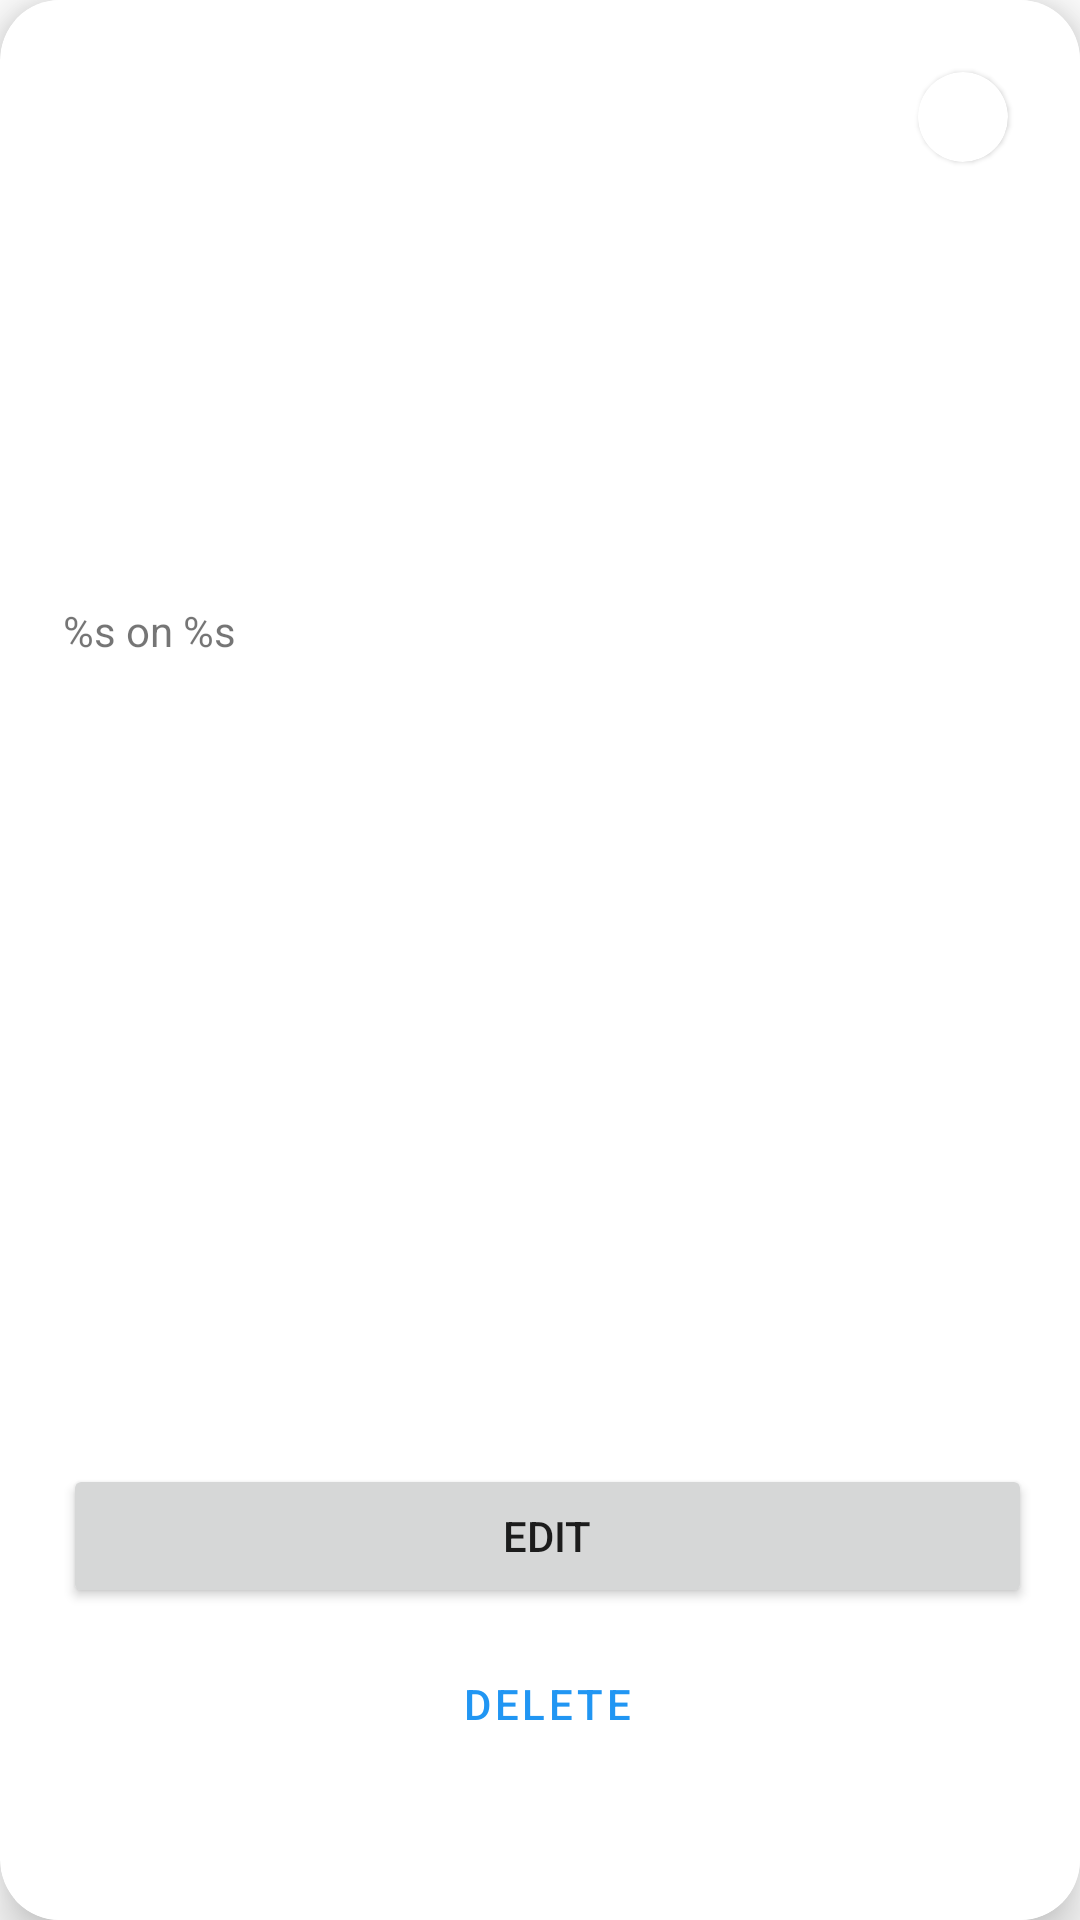

The Android layout XML behind this screen, and the referenced resources:
<!-- AndroidManifest.xml: application theme Theme.Todoslist -->
<!-- res/layout/fragment_todo_detail.xml -->
<?xml version="1.0" encoding="utf-8"?>
<com.google.android.material.card.MaterialCardView xmlns:android="http://schemas.android.com/apk/res/android"
    xmlns:app="http://schemas.android.com/apk/res-auto"
    xmlns:tools="http://schemas.android.com/tools"
    android:layout_width="match_parent"
    android:layout_height="match_parent"
    android:layout_margin="@dimen/half_margin"
    app:cardCornerRadius="20dp"
    app:cardElevation="10dp">

    <androidx.constraintlayout.widget.ConstraintLayout
        android:layout_width="match_parent"
        android:layout_height="match_parent"
        android:layout_marginStart="5dp"
        android:background="@color/white"
        android:padding="@dimen/padding">

        <TextView
            android:id="@+id/todo_detail_name"
            android:layout_width="wrap_content"
            android:layout_height="wrap_content"
            android:layout_marginStart="@dimen/half_margin"
            android:layout_marginTop="@dimen/half_margin"
            android:textColor="@color/black"
            android:textSize="@dimen/title"
            app:layout_constraintStart_toStartOf="parent"
            app:layout_constraintTop_toTopOf="parent"
            tools:text="@string/name" />

        <TextView
            android:id="@+id/todo_detail_description"
            android:layout_width="match_parent"
            android:layout_height="wrap_content"
            android:layout_marginTop="64dp"
            android:maxLines="10"
            android:textColor="@color/black"
            android:textSize="@dimen/subtitle"
            app:layout_constraintStart_toStartOf="parent"
            app:layout_constraintTop_toBottomOf="@+id/todo_detail_name"
            tools:lines="4"
            tools:text="@string/todo_description" />

        <TextView
            android:id="@+id/todo_detail_date"
            android:layout_width="wrap_content"
            android:layout_height="wrap_content"
            android:layout_marginTop="64dp"
            android:text="@string/todo_date"
            app:layout_constraintStart_toStartOf="parent"
            app:layout_constraintTop_toBottomOf="@+id/todo_detail_description" />

        <com.google.android.material.card.MaterialCardView
            android:id="@+id/todo_detail_priority"
            android:layout_width="30dp"
            android:layout_height="30dp"
            android:layout_marginTop="@dimen/half_margin"
            android:layout_marginEnd="@dimen/half_margin"
            app:cardCornerRadius="50dp"
            app:layout_constraintEnd_toEndOf="parent"
            app:layout_constraintTop_toTopOf="parent" />

        <TextView
            android:id="@+id/todo_detail_category"
            android:layout_width="wrap_content"
            android:layout_height="wrap_content"
            android:layout_marginTop="64dp"
            app:layout_constraintEnd_toEndOf="parent"
            app:layout_constraintTop_toBottomOf="@+id/todo_detail_description"
            tools:text="@string/category" />

        <Button
            android:id="@+id/todo_edit_button"
            android:layout_width="0dp"
            android:layout_height="wrap_content"
            android:layout_marginBottom="@dimen/half_margin"
            android:text="@string/edit_todo_button"
            app:layout_constraintBottom_toTopOf="@id/todo_delete_button"
            app:layout_constraintEnd_toEndOf="parent"
            app:layout_constraintStart_toStartOf="parent" />

        <Button
            android:id="@+id/todo_delete_button"
            style="?attr/materialButtonOutlinedStyle"
            android:layout_width="0dp"
            android:layout_height="wrap_content"
            android:layout_marginBottom="@dimen/double_margin"
            android:text="@string/delete"
            app:layout_constraintBottom_toBottomOf="parent"
            app:layout_constraintEnd_toEndOf="parent"
            app:layout_constraintStart_toStartOf="parent" />

    </androidx.constraintlayout.widget.ConstraintLayout>
</com.google.android.material.card.MaterialCardView>
<!-- resources referenced by this layout -->
<resources>
  <color name="black">#FF000000</color>
  <color name="white">#FFFFFFFF</color>
  <dimen name="double_margin">32dp</dimen>
  <dimen name="half_margin">8dp</dimen>
  <dimen name="padding">16dp</dimen>
  <dimen name="subtitle">16sp</dimen>
  <dimen name="title">20sp</dimen>
  <string name="category">Category</string>
  <string name="delete">delete</string>
  <string name="edit_todo_button">Edit</string>
  <string name="name">Name</string>
  <string name="todo_date">%s on %s</string>
  <string name="todo_description">Description</string>
  <style name="Theme.Todoslist" parent="Theme.MaterialComponents.DayNight.DarkActionBar">
          
          <item name="colorPrimary">@color/blue_500</item>
          <item name="colorPrimaryVariant">@color/blue_500</item>
          <item name="colorOnPrimary">@color/white</item>
          
          <item name="colorSecondary">@color/blue_500</item>
          <item name="colorSecondaryVariant">@color/teal_700</item>
          <item name="colorOnSecondary">@color/black</item>
          
          <item name="android:statusBarColor">?attr/colorPrimaryVariant</item>
          
      </style>
  <color name="blue_500">#2196F3</color>
  <color name="teal_700">#FF018786</color>
</resources>
